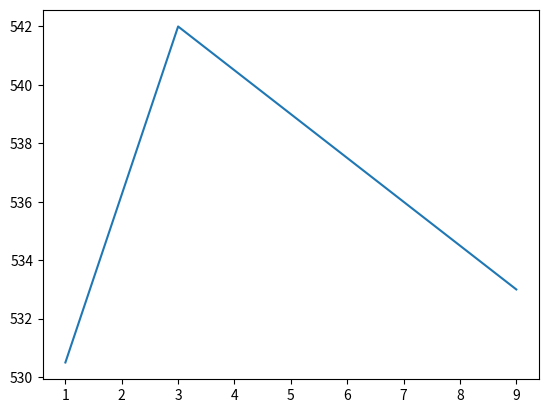

Generate this figure with matplotlib:
import matplotlib.pyplot as plt
import pandas as pd

flights = pd.DataFrame({
    'id': [0, 1, 2, 3],
    'year': [2013, 2013, 2013, 2013],
    'month': [1, 9, 3, 1],
    'dep_time': [517, 533, 542, 544],
    'sched_dep_time': [515, 529, 540, 545],
}).set_index('id')


print(flights.groupby('month')['month'].count())

plt.plot(flights.groupby('month')['dep_time'].mean())
plt.savefig('flights.png')

